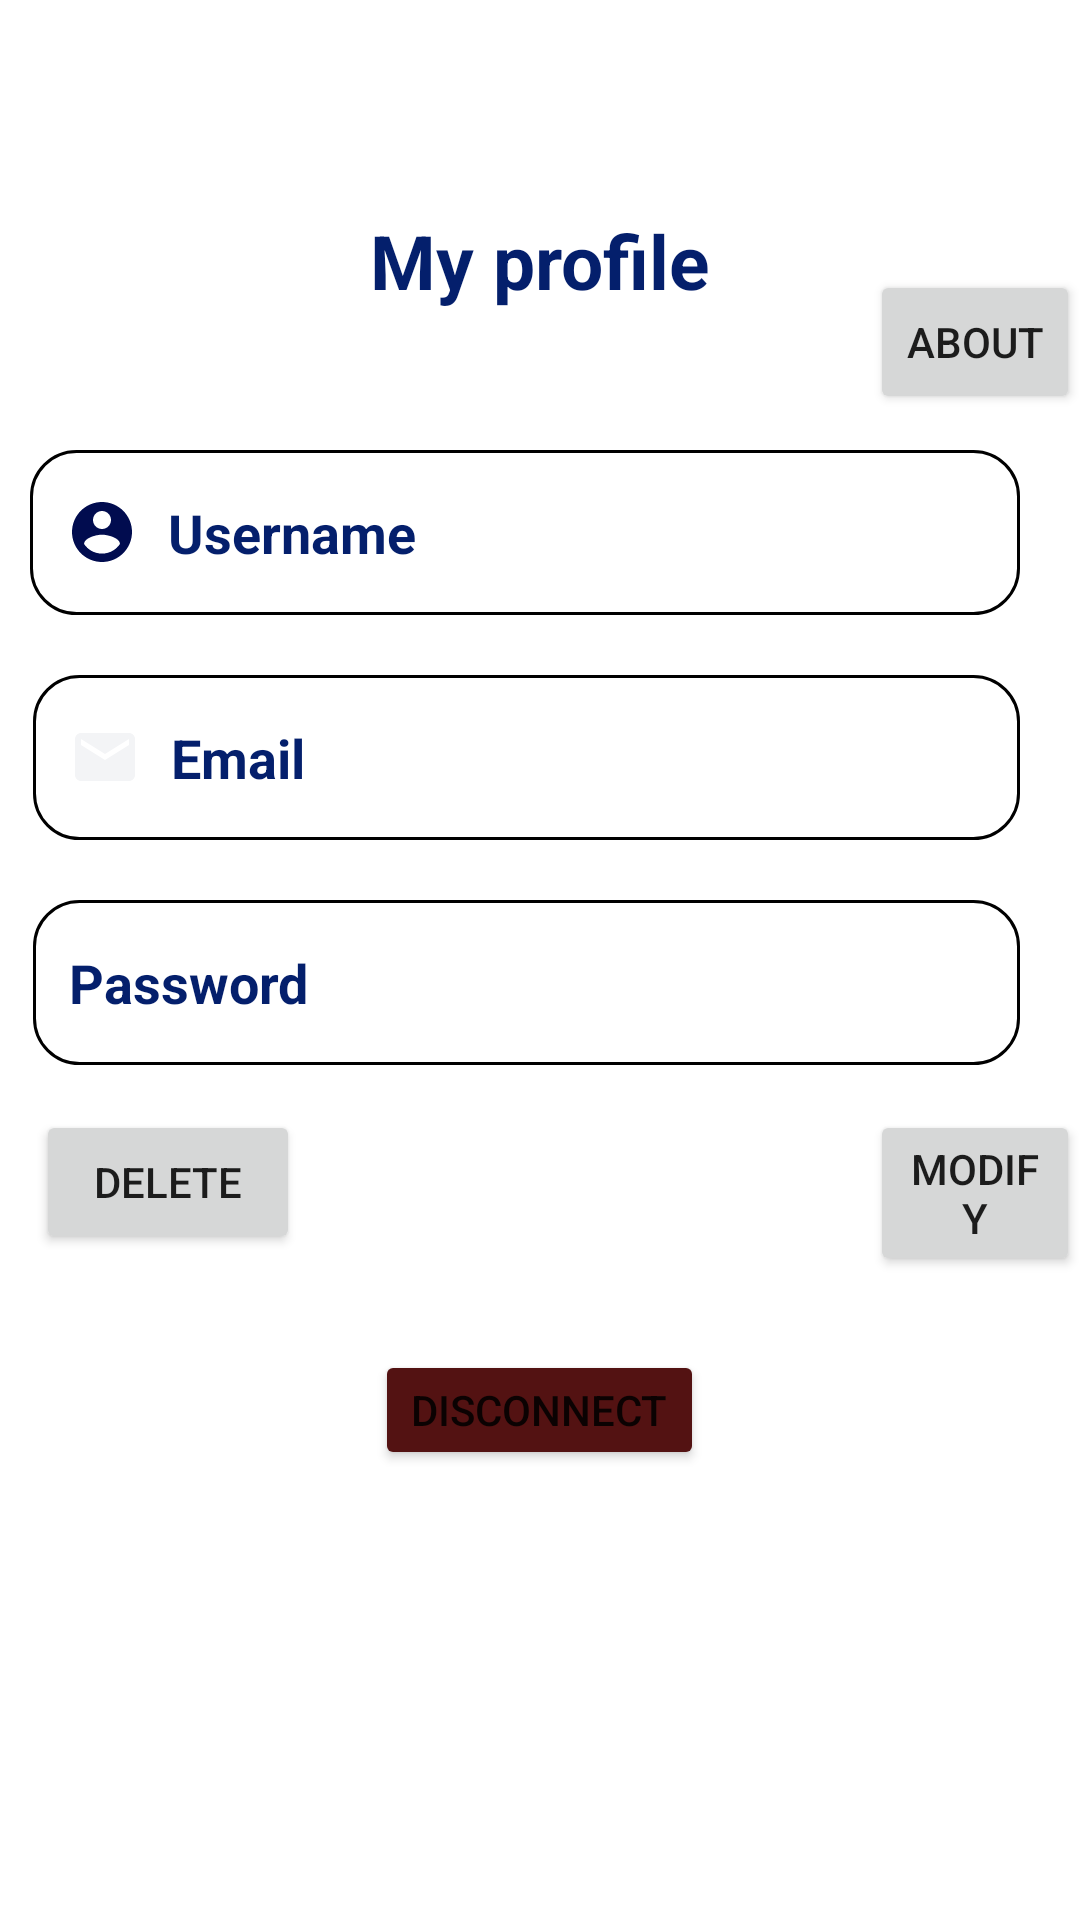

The Android layout XML behind this screen, and the referenced resources:
<!-- AndroidManifest.xml: application theme Theme.AssigmentEmilieCristiana -->
<!-- res/layout/profile.xml -->
<?xml version="1.0" encoding="utf-8"?>
<RelativeLayout xmlns:android="http://schemas.android.com/apk/res/android"
    xmlns:app="http://schemas.android.com/apk/res-auto"
    xmlns:tools="http://schemas.android.com/tools"
    android:layout_width="match_parent"
    android:layout_height="match_parent"
    android:background="@drawable/app_background">


    <TextView
        android:id="@+id/title_myprofile"
        android:layout_width="wrap_content"
        android:layout_height="39dp"
        android:layout_centerHorizontal="true"
        android:layout_marginStart="32dp"
        android:layout_marginTop="70dp"
        android:text="My profile"
        android:textColor="#041F6C"
        android:textSize="25dp"
        android:textStyle="bold" />

    <TextView
        android:id="@+id/input_Username"
        android:layout_width="match_parent"
        android:layout_height="55dp"
        android:layout_marginStart="10dp"
        android:layout_marginTop="150dp"
        android:layout_marginEnd="20dp"
        android:layout_marginBottom="20dp"
        android:background="@drawable/custom_input"
        android:drawableStart="@drawable/ic_baseline_account_circle_24"
        android:drawablePadding="10dp"
        android:hint="Username"
        android:inputType="textPersonName"
        android:gravity="center_vertical"
        android:paddingStart="12dp"
        android:paddingEnd="12dp"
        android:textColor="#000000"
        android:textColorHint="#041F6C"
        android:textSize="18dp"
        android:textStyle="bold" />

    <TextView
        android:id="@+id/input_Email"
        android:layout_width="match_parent"
        android:layout_height="55dp"
        android:layout_below="@id/input_Username"
        android:layout_marginStart="11dp"
        android:layout_marginEnd="20dp"
        android:layout_marginBottom="20dp"
        android:background="@drawable/custom_input"
        android:drawableStart="@drawable/ic_baseline_email_24"
        android:drawablePadding="10dp"
        android:hint="Email"
        android:inputType="textPersonName"
        android:gravity="center_vertical"
        android:paddingStart="12dp"
        android:paddingEnd="12dp"
        android:textColorHint="#041F6C"
        android:textSize="18dp"
        android:textStyle="bold" />

    <TextView
        android:id="@+id/input_Password"
        android:layout_below="@id/input_Email"
        android:layout_width="match_parent"
        android:layout_height="55dp"
        android:layout_marginStart="11dp"
        android:layout_marginEnd="20dp"
        android:layout_marginBottom="20dp"
        android:paddingStart="12dp"
        android:paddingEnd="12dp"
        android:background="@drawable/custom_input"
        android:drawableStart="@drawable/password"
        android:drawablePadding="10dp"
        android:hint="Password"
        android:gravity="center_vertical"
        android:textStyle="bold"
        android:inputType="textPersonName|textPassword"
        android:textSize="18dp"
        android:textColorHint="#041F6C" />

    <Button
        android:id="@+id/help"
        android:layout_width="wrap_content"
        android:layout_height="wrap_content"
        android:layout_marginStart="290dp"
        android:layout_marginTop="90dp"
        android:layout_marginBottom="150dp"
        android:paddingStart="12dp"
        android:paddingEnd="12dp"
        android:text="About"

        />

    <Button
        android:id="@+id/modify_account_btn"
        android:layout_width="wrap_content"
        android:layout_height="wrap_content"
        android:layout_marginStart="290dp"
        android:layout_marginTop="370dp"
        android:layout_marginBottom="150dp"
        android:paddingStart="12dp"
        android:paddingEnd="12dp"
        android:text="Modify"

        />

    <Button
        android:id="@+id/delete_account_btn"
        android:layout_width="wrap_content"
        android:layout_height="wrap_content"
        android:layout_marginStart="12dp"
        android:layout_marginTop="370dp"
        android:layout_marginBottom="150dp"
        android:text="Delete" />

    <Button
        android:id="@+id/disconnect"
        android:layout_width="wrap_content"
        android:layout_height="wrap_content"
        android:layout_centerHorizontal="true"
        android:layout_marginStart="145dp"
        android:layout_marginTop="450dp"
        android:layout_marginBottom="150dp"
        android:backgroundTint="#531212"
        android:text="Disconnect" />

</RelativeLayout>
<!-- resources referenced by this layout -->
<resources>
  <!-- drawable custom_input (drawable) -->
  <?xml version="1.0" encoding="utf-8"?>
  <selector xmlns:android="http://schemas.android.com/apk/res/android">
      <item android:state_enabled="true" android:state_focused="true">
          <shape android:shape="rectangle">
              <solid android:color="@android:color/transparent"/>
              <corners android:radius="10dp"/>
              <stroke android:color="@android:color/black"/>
          </shape>
      </item>
  
      <item android:state_enabled="true">
          <shape android:shape="rectangle">
              <solid android:color="@android:color/transparent"/>
              <corners android:radius="15dp"/>
              <stroke android:color="@android:color/black" android:width="1dp"/>
          </shape>
      </item>
  </selector>
  <!-- drawable ic_baseline_account_circle_24 (drawable) -->
  <vector android:height="24dp" android:tint="#010C4F"
      android:viewportHeight="24" android:viewportWidth="24"
      android:width="24dp" xmlns:android="http://schemas.android.com/apk/res/android">
      <path android:fillColor="@android:color/white" android:pathData="M12,2C6.48,2 2,6.48 2,12s4.48,10 10,10 10,-4.48 10,-10S17.52,2 12,2zM12,5c1.66,0 3,1.34 3,3s-1.34,3 -3,3 -3,-1.34 -3,-3 1.34,-3 3,-3zM12,19.2c-2.5,0 -4.71,-1.28 -6,-3.22 0.03,-1.99 4,-3.08 6,-3.08 1.99,0 5.97,1.09 6,3.08 -1.29,1.94 -3.5,3.22 -6,3.22z"/>
  </vector>
  <!-- drawable ic_baseline_email_24 (drawable) -->
  <vector android:height="24dp" android:tint="#F3F4F6"
      android:viewportHeight="24" android:viewportWidth="24"
      android:width="24dp" xmlns:android="http://schemas.android.com/apk/res/android">
      <path android:fillColor="@android:color/white" android:pathData="M20,4L4,4c-1.1,0 -1.99,0.9 -1.99,2L2,18c0,1.1 0.9,2 2,2h16c1.1,0 2,-0.9 2,-2L22,6c0,-1.1 -0.9,-2 -2,-2zM20,8l-8,5 -8,-5L4,6l8,5 8,-5v2z"/>
  </vector>
  <style name="Theme.AssigmentEmilieCristiana" parent="Theme.MaterialComponents.DayNight.DarkActionBar">
          
          <item name="colorPrimary">@color/purple_500</item>
          <item name="colorPrimaryVariant">@color/purple_700</item>
          <item name="colorOnPrimary">@color/white</item>
          
          <item name="colorSecondary">@color/teal_200</item>
          <item name="colorSecondaryVariant">@color/teal_700</item>
          <item name="colorOnSecondary">@color/black</item>
          
          <item name="android:statusBarColor" tools:targetApi="l">?attr/colorPrimaryVariant</item>
          
      </style>
  <color name="purple_500">#041F6C</color>
  <color name="purple_700">#041F6C</color>
  <color name="white">#FFFFFFFF</color>
  <color name="teal_200">#FF03DAC5</color>
  <color name="teal_700">#FF018786</color>
  <color name="black">#FF000000</color>
</resources>
